4-way image classification set "brain_mri(clean_dataset)" from GitHub (tuankiet050605/US-Plates-classification); label vocabulary: glioma, meningioma, no tumor, pituitary tumor.

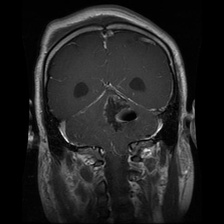
Label: glioma

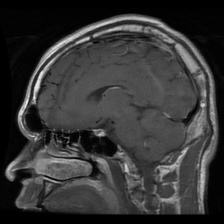
Label: pituitary tumor

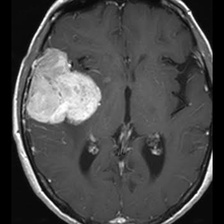
Label: meningioma

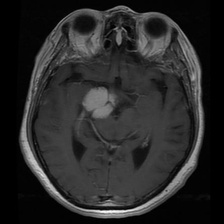
Label: meningioma

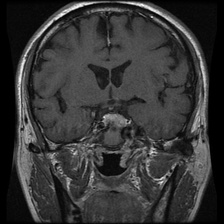
Label: pituitary tumor

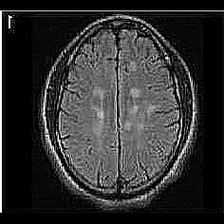
Label: no tumor
